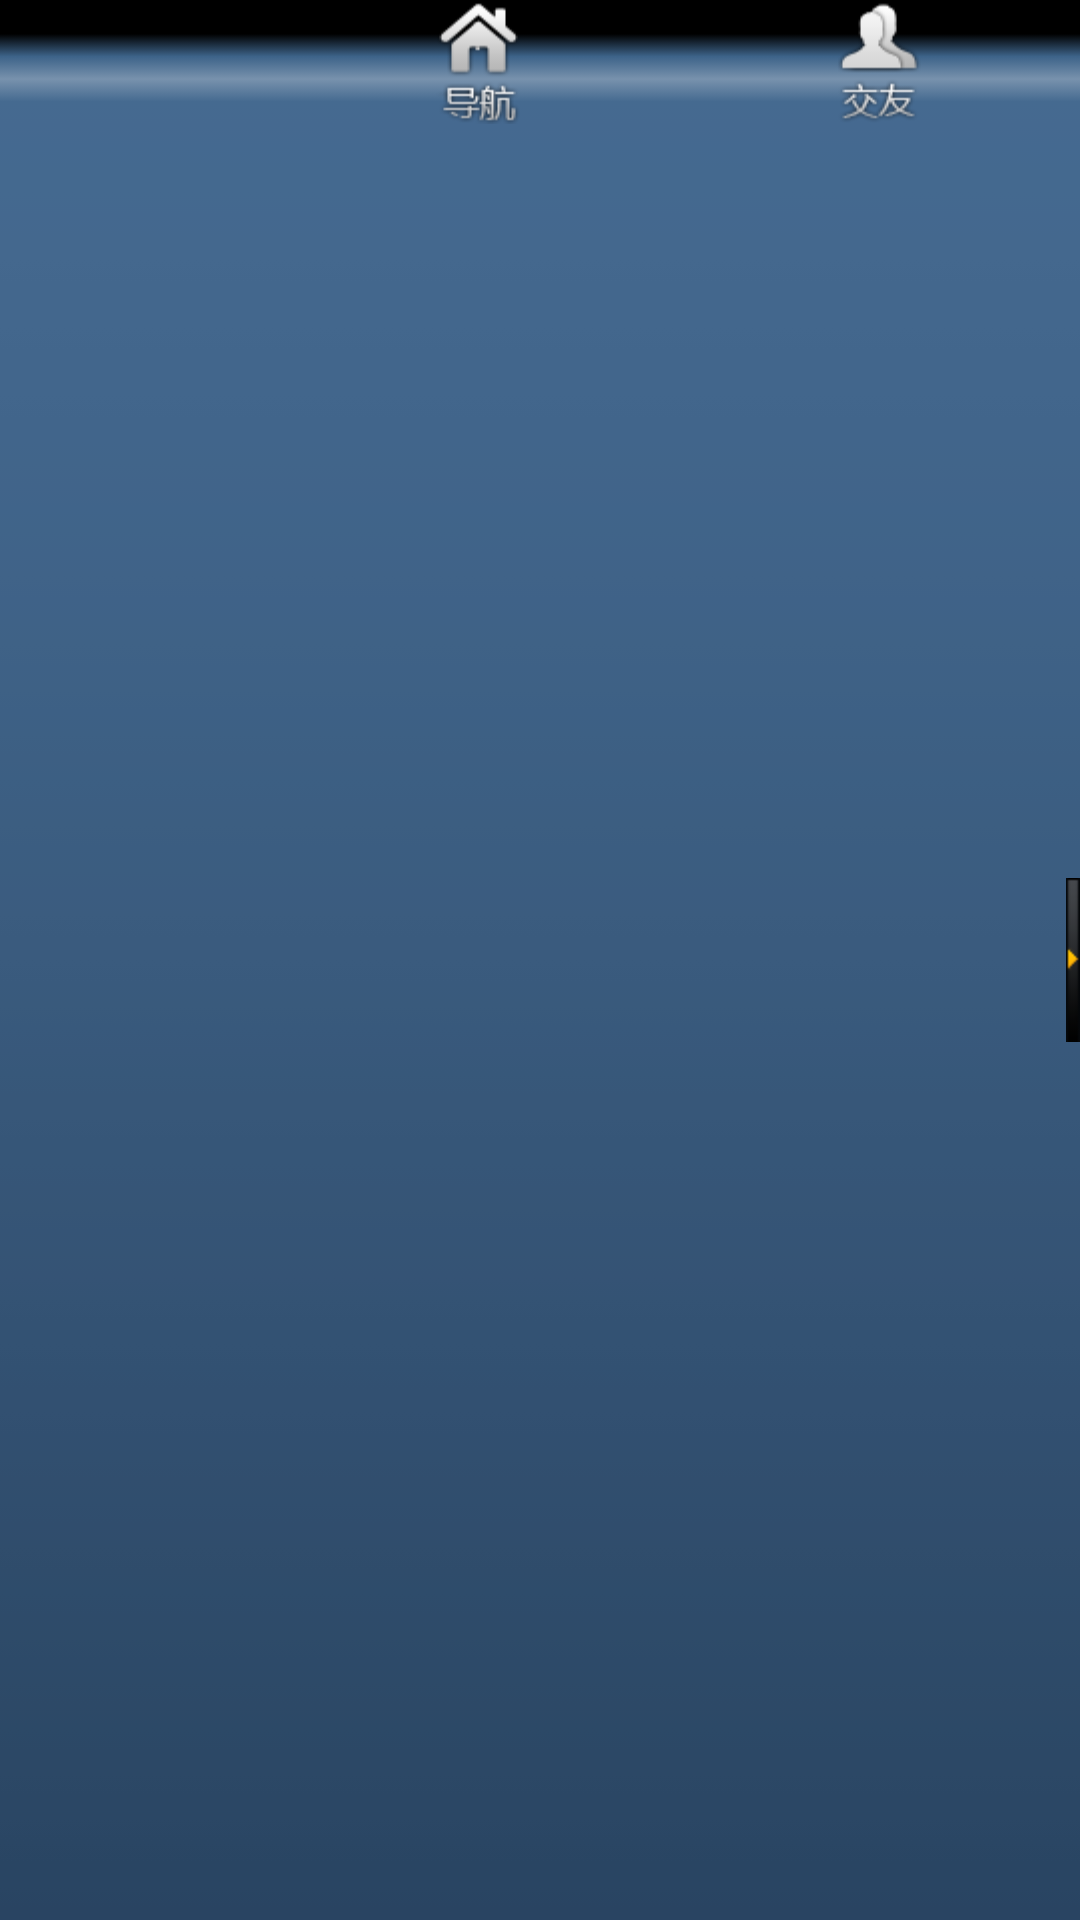

Produce the Android XML layout that renders to this screen, including the resource entries it uses.
<!-- AndroidManifest.xml: application theme android:Theme.Black.NoTitleBar -->
<!-- res/layout/bottom1.xml -->
<?xml version="1.0" encoding="utf-8"?>
<RelativeLayout  xmlns:android="http://schemas.android.com/apk/res/android"
    android:layout_width="fill_parent"
    android:layout_height="wrap_content">
    <LinearLayout
	   	style="@style/double_fill"
	    android:background="@drawable/bottom_toolbar_fe"
	   	android:baselineAligned="false" >
		   	<ImageView android:id="@+id/tab_1"
		        style="@style/double_wrap"
		        android:src="@drawable/my"
		       android:layout_weight="0.2" 
		        />
		   	<ImageView android:id="@+id/tab_2"
			        style="@style/double_wrap"
			        android:src="@drawable/daohang1"
			             android:layout_weight="0.2"
			        /> 
		        
		   	<ImageView android:id="@+id/tab_3"
			        style="@style/double_wrap"
			        android:src="@drawable/friends"
			              android:layout_weight="0.2"
			        />
	</LinearLayout>
	
	<ImageView 
		style="@style/double_wrap"
        android:src="@drawable/arrow_right"
        android:layout_gravity="center"
        android:layout_alignParentRight="true"
        android:layout_centerVertical="true"/>
</RelativeLayout>
<!-- resources referenced by this layout -->
<resources>
  <!-- drawable arrow_right: png bitmap (drawable-hdpi, 1226 bytes) -->
  <!-- drawable bottom_toolbar_fe: png bitmap (drawable-mdpi, 3332 bytes) -->
  <!-- drawable daohang1: png bitmap (drawable-hdpi, 2458 bytes) -->
  <!-- drawable friends: png bitmap (drawable-hdpi, 2276 bytes) -->
  <style name="double_fill">
          <item name="android:layout_width">fill_parent</item>
          <item name="android:layout_height">fill_parent</item> 
      </style>
  <style name="double_wrap">
          <item name="android:layout_width">wrap_content</item>
          <item name="android:layout_height">wrap_content</item>
      </style>
</resources>
